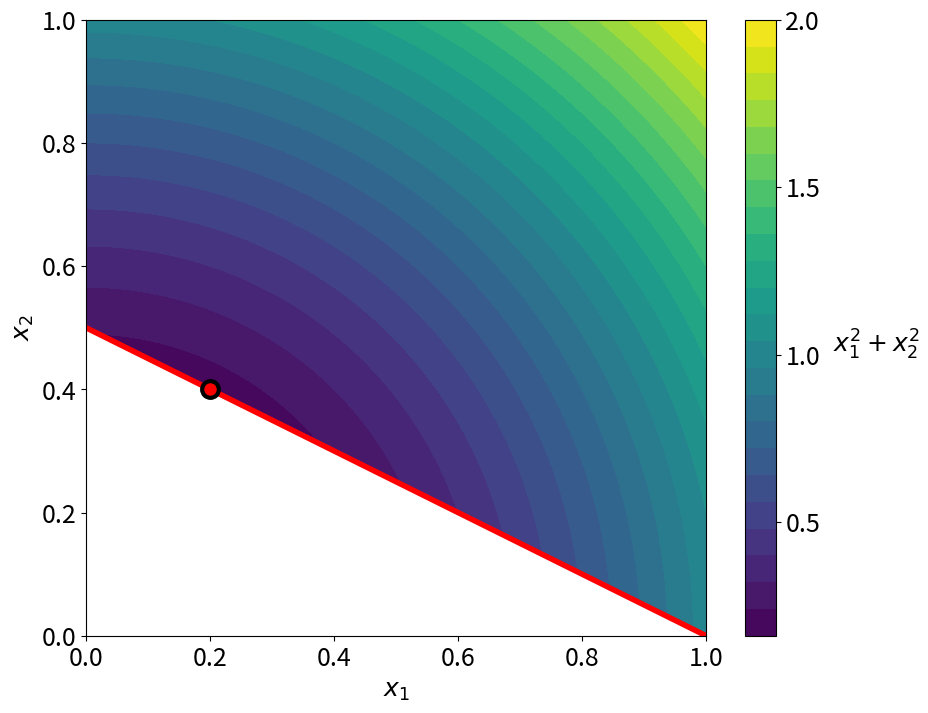

Reproduce this figure in Python.
###############################################################################
# WaterTAP Copyright (c) 2021, The Regents of the University of California,
# through Lawrence Berkeley National Laboratory, Oak Ridge National
# Laboratory, National Renewable Energy Laboratory, and National Energy
# Technology Laboratory (subject to receipt of any required approvals from
# the U.S. Dept. of Energy). All rights reserved.
#
# Please see the files COPYRIGHT.md and LICENSE.md for full copyright and license
# information, respectively. These files are also available online at the URL
# "https://github.com/watertap-org/watertap/"
#
###############################################################################
import matplotlib.pyplot as plt
import numpy as np

v = np.linspace(-1, 1, 1000)
x1, x2 = np.meshgrid(v, v)
z = x1**2 + x2**2


def _z(x1, x2):
    if x1 + 2 * x2 >= 1:
        return x1**2 + x2**2
    else:
        return float("nan")


z = np.vectorize(_z)(x1, x2)
plt.figure(figsize=(10, 8))
plt.rc("font", size=18)
plt.xlabel(r"$x_1$")
plt.ylabel(r"$x_2$")
plt.xlim(0, 1)
plt.ylim(0, 1)
plt.axline((-1, 1), (1, 0), color="r", linewidth=4.0)
plt.contourf(x1, x2, z, 25)
plt.plot(0.2, 0.4, "ro", markersize=12, markeredgecolor="black", markeredgewidth=3)
ticks = np.linspace(0, 2, 5, endpoint=True)
cbar_label = r"$x_1^2 + x_2^2$"
cbar = plt.colorbar(ticks=ticks)
cbar.set_label(cbar_label, rotation=0, labelpad=40)
plt.show()
